Labelled photos from "classification", an image-classification folder in mohandevs07/Hcl-intern-programs. The possible labels are: defective, non defective.

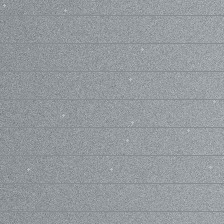
Label: non defective

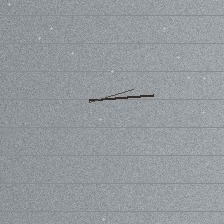
Label: defective

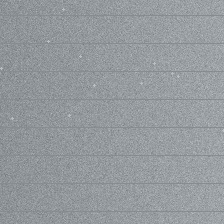
Label: non defective

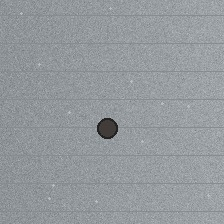
Label: defective

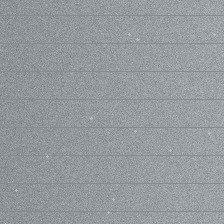
Label: non defective

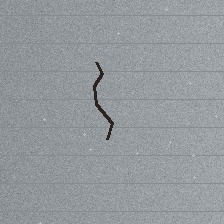
Label: defective
